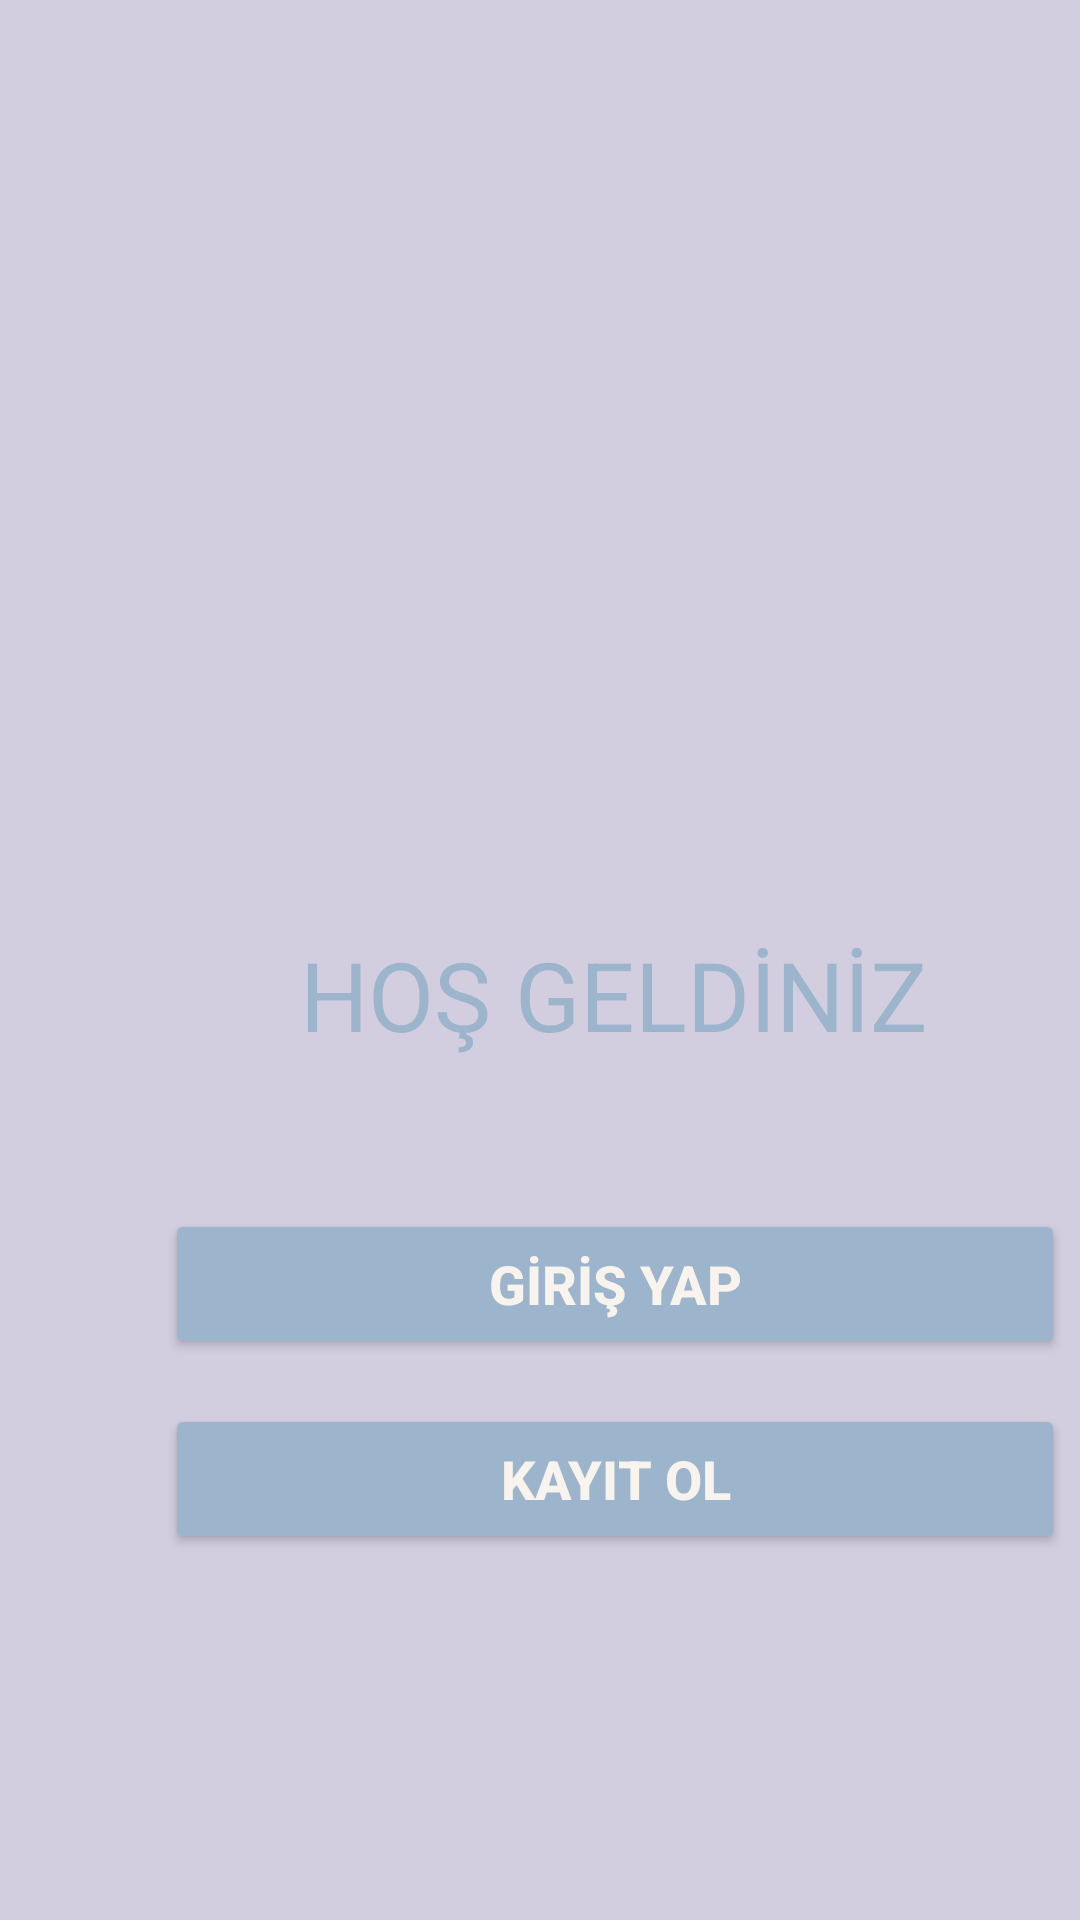

Layout XML and referenced resources for this Android screen:
<!-- AndroidManifest.xml: application theme Theme.PetAsistan -->
<!-- res/layout/activity_main.xml -->
<?xml version="1.0" encoding="utf-8"?>
<LinearLayout
    xmlns:android="http://schemas.android.com/apk/res/android"
    xmlns:app="http://schemas.android.com/apk/res-auto"
    xmlns:tools="http://schemas.android.com/tools"
    android:layout_width="match_parent"
    android:layout_height="match_parent"
    android:background="#D3CEDF"
    android:layout_gravity="center"
    android:orientation="vertical"
    tools:context=".MainActivity">


    <ImageView
        android:layout_width="200dp"
        android:layout_height="130dp"
        android:src="@drawable/girisdog"
        android:layout_gravity="center"
        android:layout_marginTop="150dp"/>

    <TextView
        android:layout_width="match_parent"
        android:layout_height="wrap_content"
        android:layout_marginLeft="100dp"
        android:layout_marginTop="30dp"
        android:text="HOŞ GELDİNİZ"
        android:textColor="#9CB4CC"
        android:textSize="32dp"
        android:textStyle="normal" />

    <Button
        android:layout_width="300dp"
        android:id="@+id/girisbutton"
        android:layout_height="50dp"
        android:backgroundTint="#9CB4CC"
        android:layout_marginLeft="55dp"
        android:layout_marginTop="50dp"
        android:text="GİRİŞ YAP"
        android:textSize="18dp"
        android:textStyle="bold"
        android:textColor="#F9F3EE" />
    <Button
        android:layout_width="300dp"
        android:id="@+id/kayitbutton"
        android:layout_height="50dp"
        android:backgroundTint="#9CB4CC"
        android:layout_marginLeft="55dp"
        android:layout_marginTop="15dp"
        android:text="KAYIT OL"
        android:textSize="18dp"
        android:textStyle="bold"
        android:textColor="#F9F3EE" />























</LinearLayout>
<!-- resources referenced by this layout -->
<resources>
  <style name="Theme.PetAsistan" parent="Theme.MaterialComponents.DayNight.NoActionBar">
          
          <item name="colorPrimary">@color/purple_500</item>
          <item name="colorPrimaryVariant">@color/purple_700</item>
          <item name="colorOnPrimary">@color/white</item>
          
          <item name="colorSecondary">@color/teal_200</item>
          <item name="colorSecondaryVariant">@color/teal_700</item>
          <item name="colorOnSecondary">@color/black</item>
          
          <item name="android:statusBarColor" tools:targetApi="l">?attr/colorPrimaryVariant</item>
          
      </style>
  <!-- not gathered from this repository: default colours our renderer supplied (Android Studio template values) -->
  <color name="purple_500">#FF6200EE</color>
  <color name="purple_700">#FF3700B3</color>
  <color name="teal_200">#FF03DAC5</color>
  <color name="teal_700">#FF018786</color>
  <color name="black">#FF000000</color>
  <color name="white">#FFFFFFFF</color>
</resources>
